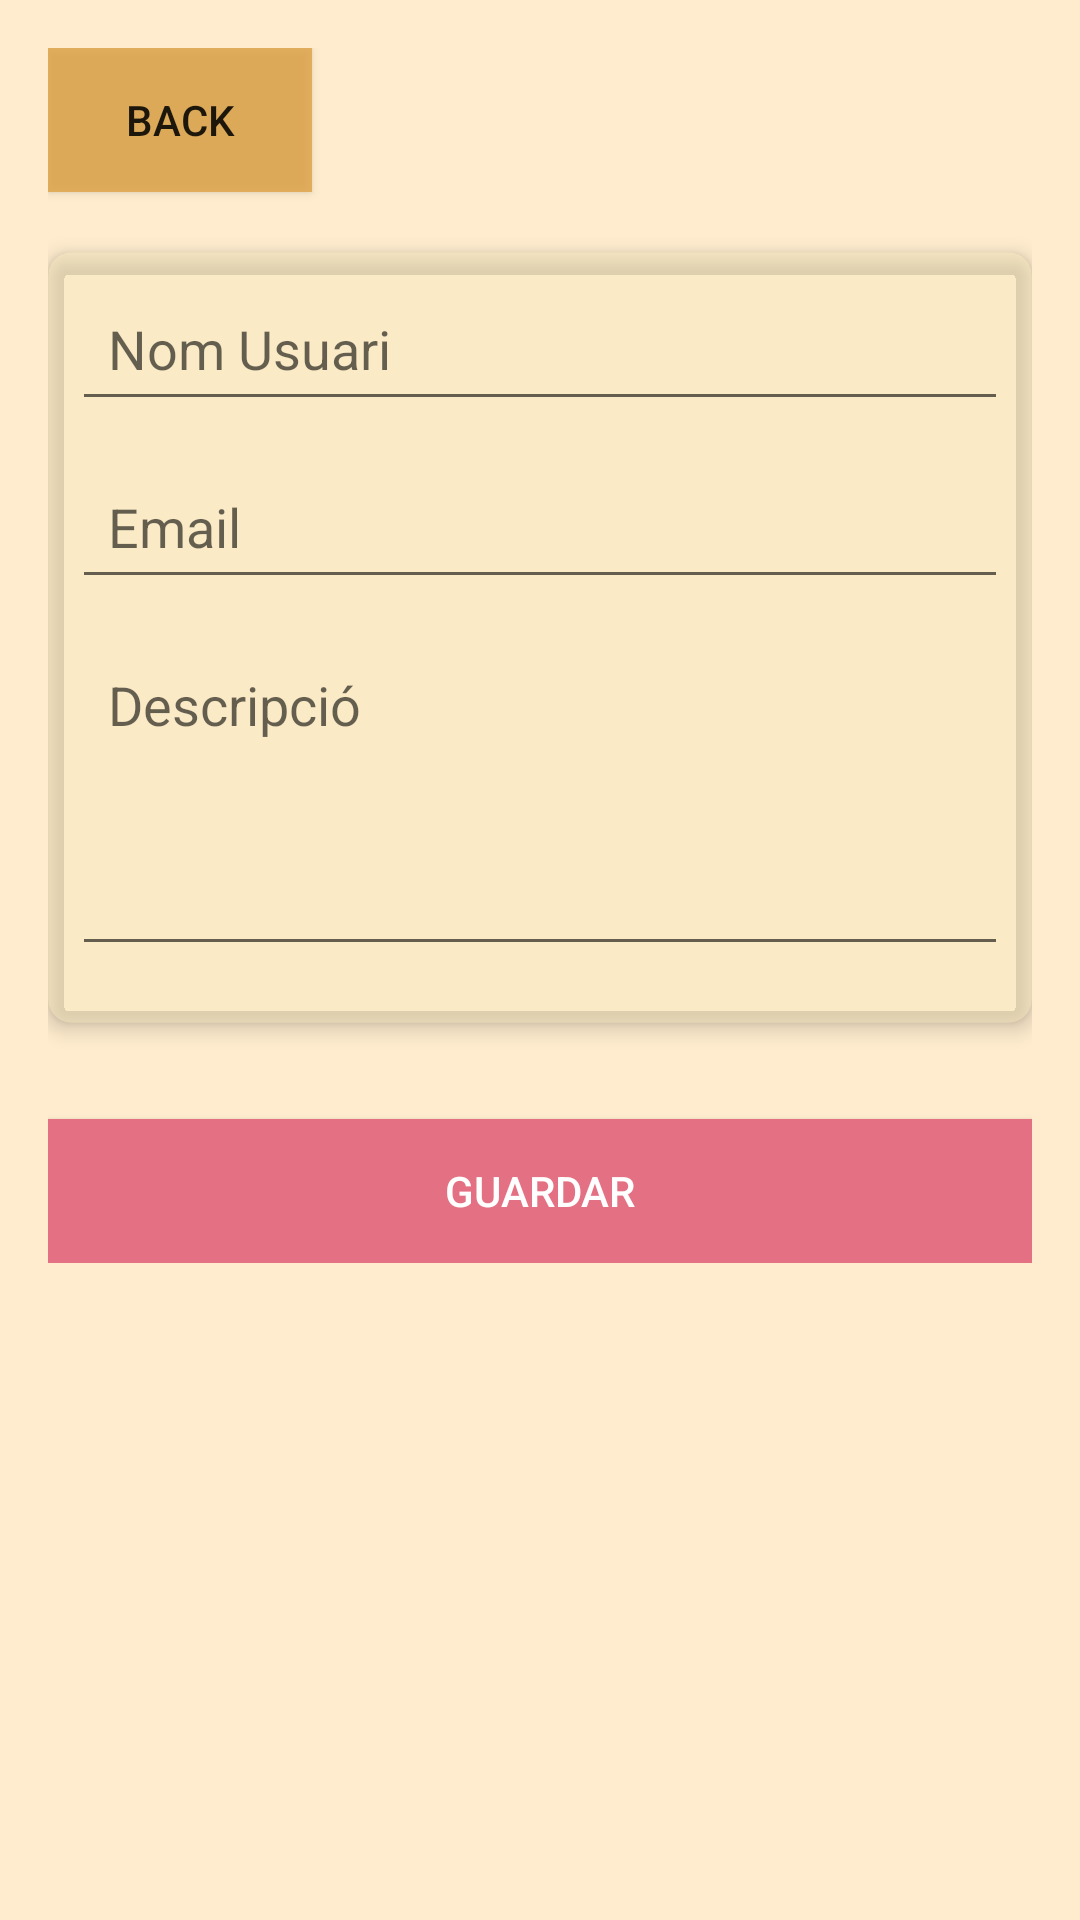

Android layout source for this screen:
<!-- AndroidManifest.xml: application theme AppTheme -->
<!-- res/layout/fragment_editar_dades_user.xml -->
<?xml version="1.0" encoding="utf-8"?>
<androidx.core.widget.NestedScrollView xmlns:android="http://schemas.android.com/apk/res/android"
    xmlns:app="http://schemas.android.com/apk/res-auto"
    xmlns:tools="http://schemas.android.com/tools"
    android:layout_width="match_parent"
    android:layout_height="match_parent"
    android:background="@color/beigeClaro">

    <androidx.constraintlayout.widget.ConstraintLayout
        android:layout_width="match_parent"
        android:layout_height="wrap_content"
        android:padding="16dp">

        <Button
            android:id="@+id/tornarAperfilBoto"
            android:layout_width="wrap_content"
            android:layout_height="wrap_content"
            android:text="Back"
            android:background="@color/beigeBackButton"
            app:layout_constraintStart_toStartOf="parent"
            app:layout_constraintTop_toTopOf="parent" />

        <androidx.cardview.widget.CardView
            android:id="@+id/card_edit"
            android:layout_width="0dp"
            android:layout_height="wrap_content"
            android:layout_marginTop="20dp"
            app:cardCornerRadius="8dp"
            app:cardElevation="4dp"
            app:layout_constraintEnd_toEndOf="parent"
            app:layout_constraintStart_toStartOf="parent"
            app:layout_constraintTop_toBottomOf="@+id/tornarAperfilBoto"
            app:cardBackgroundColor="@color/beigeMenosOscuro">

            <LinearLayout
                android:id="@+id/linearLayoutEditarUsuari"
                android:layout_width="match_parent"
                android:layout_height="wrap_content"
                android:orientation="vertical"
                android:padding="8dp">

                <EditText
                    android:id="@+id/editNom"
                    android:layout_width="match_parent"
                    android:layout_height="wrap_content"
                    android:layout_marginBottom="11dp"
                    android:hint="Nom Usuari"
                    android:inputType="textPersonName"
                    android:padding="12dp"
                    android:textSize="18sp" />

                <EditText
                    android:id="@+id/editMail"
                    android:layout_width="match_parent"
                    android:layout_height="wrap_content"
                    android:layout_marginBottom="11dp"
                    android:hint="Email"
                    android:inputType="textEmailAddress"
                    android:padding="12dp"
                    android:textSize="18sp" />

                <EditText
                    android:id="@+id/editDescripcio"
                    android:layout_width="match_parent"
                    android:layout_height="wrap_content"
                    android:hint="Descripció"
                    android:inputType="textMultiLine"
                    android:minLines="4"
                    android:gravity="top|start"
                    android:padding="12dp"
                    android:layout_marginBottom="11dp"
                    android:textSize="18sp" />
            </LinearLayout>
        </androidx.cardview.widget.CardView>

        <Button
            android:id="@+id/guardarEdicio"
            android:layout_width="0dp"
            android:layout_height="wrap_content"
            android:layout_marginTop="32dp"
            android:background="@color/boton_rojo2"
            android:text="Guardar"
            android:textColor="@android:color/white"
            app:layout_constraintEnd_toEndOf="parent"
            app:layout_constraintStart_toStartOf="parent"
            app:layout_constraintTop_toBottomOf="@+id/card_edit" />

    </androidx.constraintlayout.widget.ConstraintLayout>
</androidx.core.widget.NestedScrollView>
<!-- resources referenced by this layout -->
<resources>
  <color name="beigeBackButton">#CBDFA245</color>
  <color name="beigeClaro">#FFECCE</color>
  <color name="beigeMenosOscuro">#5EF4E7B9</color>
  <color name="boton_rojo2">#E37183</color>
  <style name="AppTheme" parent="AppTheme.Base" />
  <style name="AppTheme.Base" parent="Theme.AppCompat.Light.NoActionBar">
          
          <item name="colorPrimary">#3F51B5</item>
          
          <item name="colorPrimaryDark">#3949AB</item>
          
          <item name="colorAccent">#00B0FF</item>
          
      </style>
</resources>
